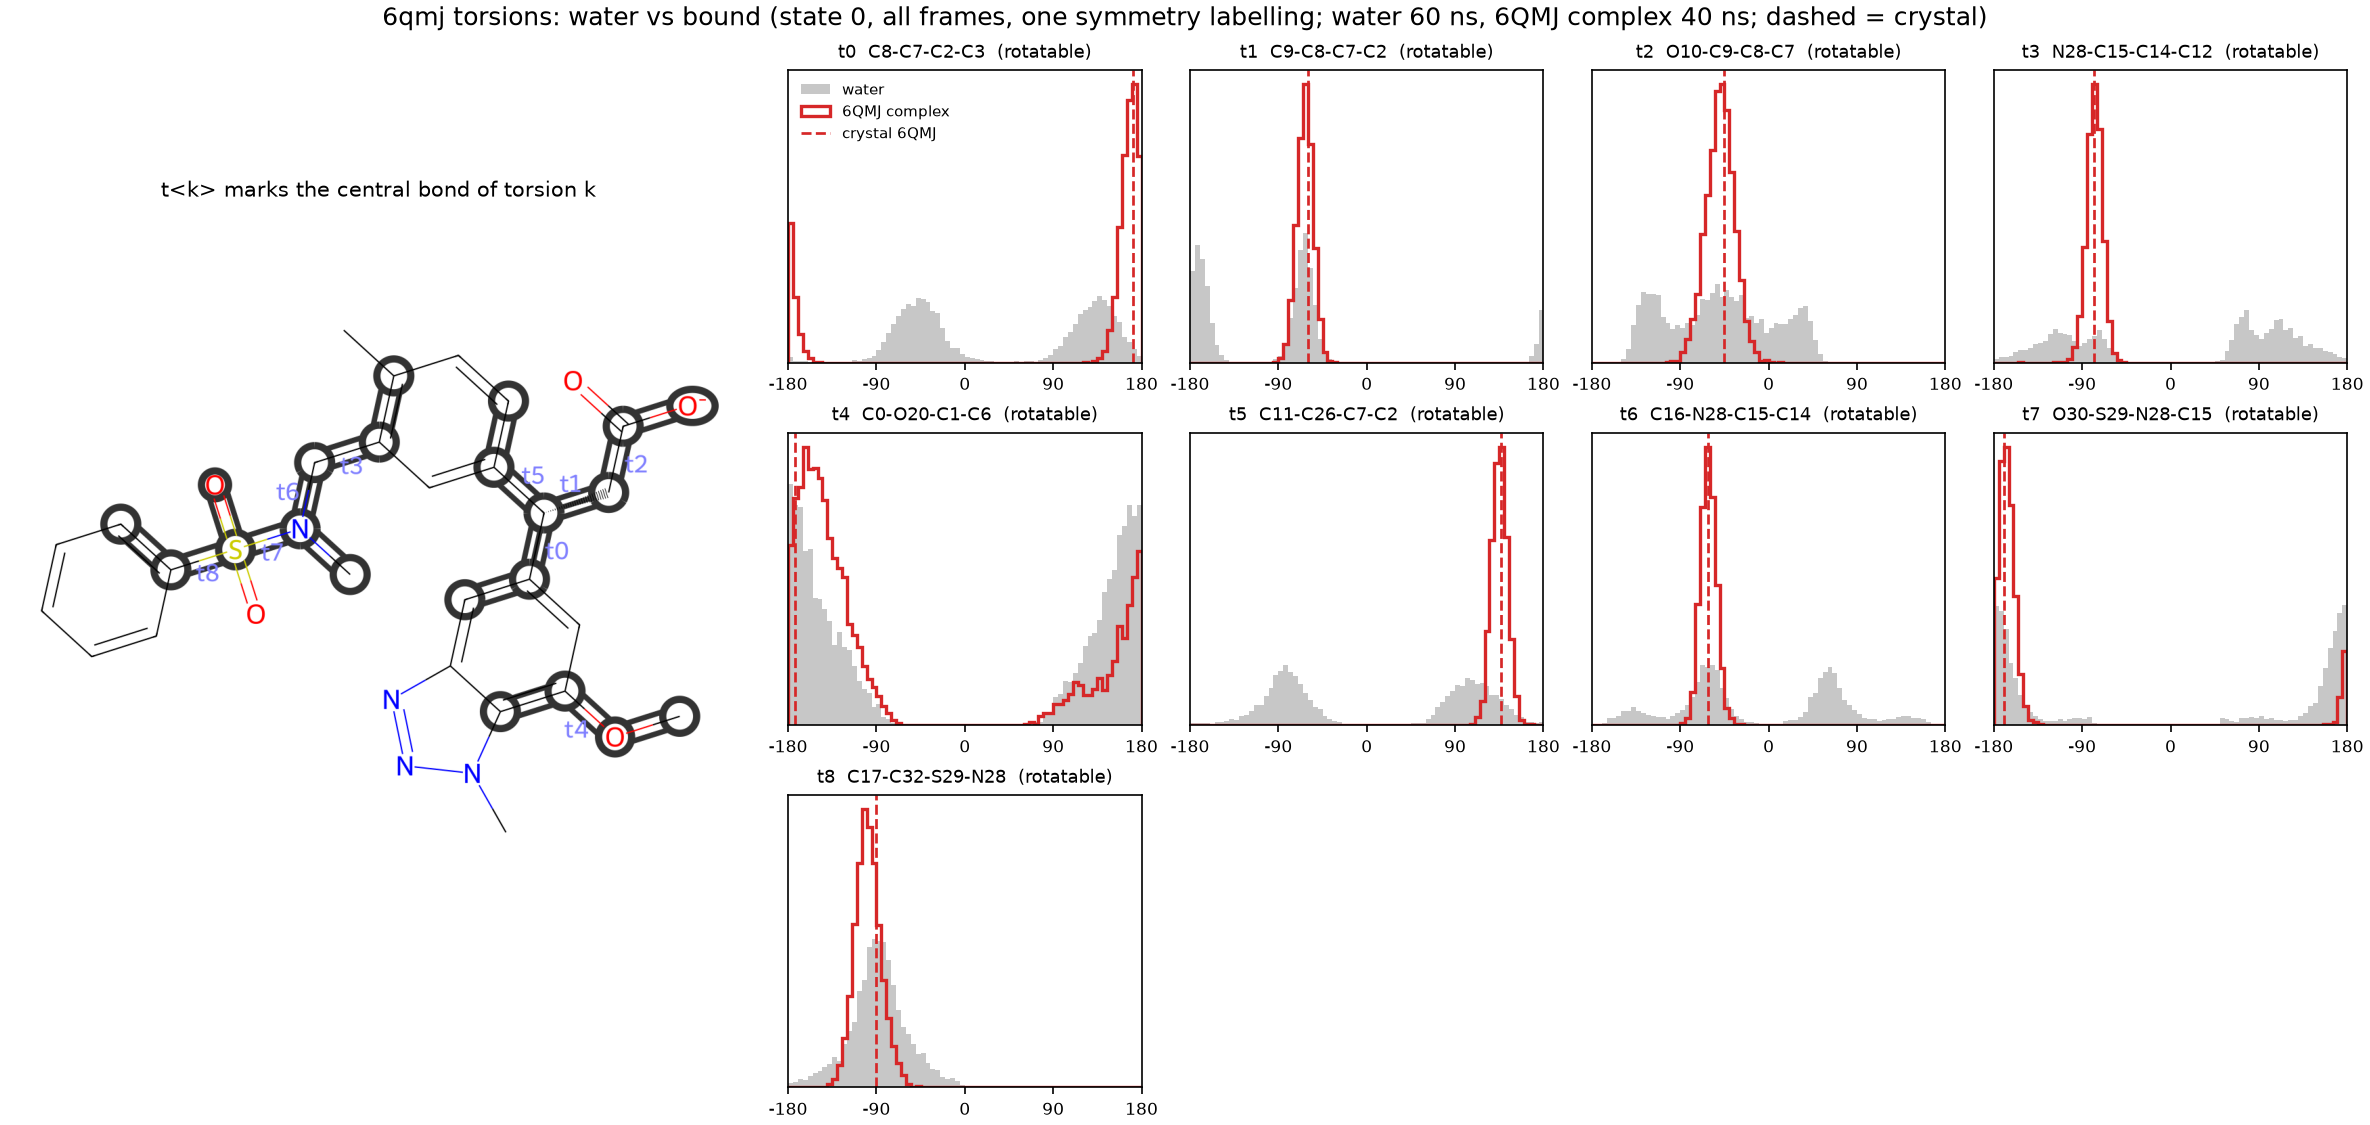

The file beside this chart, header and first rows:
torsion, atoms, complex, complex_peak_deg, complex_mass_at_peak, water_mass_at_complex_peak, crystal_deg, complex_mass_at_crystal, water_mass_at_crystal
t0, C8-C7-C2-C3, 6QMJ complex, 172.5, 0.992, 0.174, 170.9, 0.992, 0.187
t1, C9-C8-C7-C2, 6QMJ complex, -62.5, 1.0, 0.517, -60.3, 1.0, 0.516
t2, O10-C9-C8-C7, 6QMJ complex, -47.5, 0.956, 0.381, -45.9, 0.952, 0.382
t3, N28-C15-C14-C12, 6QMJ complex, -77.5, 0.999, 0.207, -78.1, 0.999, 0.211
t4, C0-O20-C1-C6, 6QMJ complex, -162.5, 0.618, 0.496, -173.2, 0.564, 0.547
t5, C11-C26-C7-C2, 6QMJ complex, 137.5, 1.0, 0.247, 136.9, 1.0, 0.253
t6, C16-N28-C15-C14, 6QMJ complex, -62.5, 0.999, 0.389, -61.9, 0.999, 0.388
t7, O30-S29-N28-C15, 6QMJ complex, -167.5, 0.997, 0.71, -169.5, 0.996, 0.729
t8, C17-C32-S29-N28, 6QMJ complex, -102.5, 0.962, 0.67, -90.9, 0.955, 0.726
